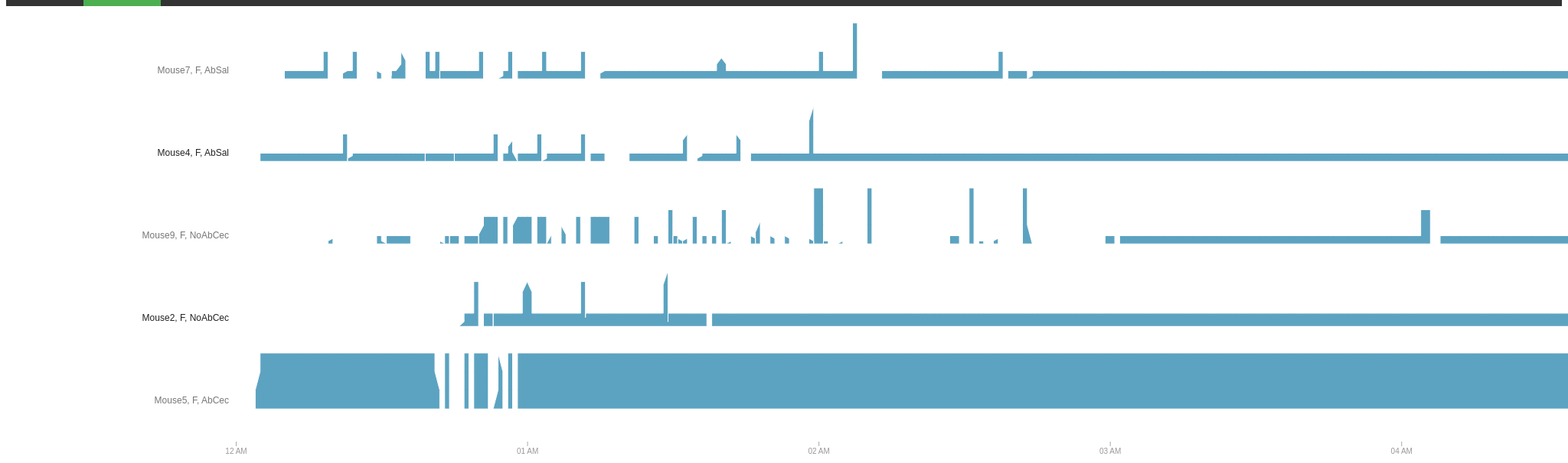
D3 v4 page, settled after 480 driven frames (8 s of simulated time); the page loaded 1 data file(s).


    var margin = {
        top: 30,
        right: 10,
        bottom: 30,
        left: 300
      },
      width = 3900 - margin.left - margin.right,
      height = 600 - margin.top - margin.bottom;

    // Percent two area charts can overlap
    var overlap = 0.6;

    var formatTime = d3.timeFormat('%I %p');

    var svg = d3.select('body').append('svg')
      .attr('width', width + margin.left + margin.right)
      .attr('height', height + margin.top + margin.bottom)
      .append('g')
      .attr('transform', 'translate(' + margin.left + ',' + margin.top + ')');

    var x = function(d) {
        return d.time;
      },
      xScale = d3.scaleTime().range([0, width]),
      xValue = function(d) {
        return xScale(x(d));
      },
      xAxis = d3.axisBottom(xScale).tickFormat(formatTime);

    var y = function(d) {
        return d.value;
      },
      yScale = d3.scaleLinear(),
      yValue = function(d) {
        return yScale(y(d));
      };

    var activity = function(d) {
        return d.key;
      },
      activityScale = d3.scaleBand().range([0, height]),
      activityValue = function(d) {
        return activityScale(activity(d));
      },
      activityAxis = d3.axisLeft(activityScale);

    var area = d3.area()
      .x(xValue)
      .y1(yValue);

    var line = area.lineY1();

    function parseTime(offset) {
      var date = new Date(2017, 0, 1); // chose an arbitrary day
      return d3.timeMinute.offset(date, offset);
    }

    function row(d) {
      return {
        activity: d.activity,
        time: parseTime(d.time),
        value: +d.p_smooth
      };
    }

    d3.tsv('RidgelineData.tsv', row, function(error, dataFlat) {
      if (error) throw error;

      // Sort by time
      dataFlat.sort(function(a, b) {
        return a.time - b.time;
      });

      var data = d3.nest()
        .key(function(d) {
          return d.activity;
        })
        .entries(dataFlat);

      // Sort activities by peak activity time
      function peakTime(d) {
        var i = d3.scan(d.values, function(a, b) {
          return y(b) - y(a);
        });
        return d.values[i].time;
      };
      data.sort(function(a, b) {
        return peakTime(b) - peakTime(a);
      });

      xScale.domain(d3.extent(dataFlat, x));

      activityScale.domain(data.map(function(d) {
        return d.key;
      }));

      var areaChartHeight = ((1 + overlap) * (height / activityScale.domain().length)) - 100;

      yScale
        .domain(d3.extent(dataFlat, y))
        .range([areaChartHeight, 0]);

      area.y0(yScale(0));

      svg.append('g').attr('class', 'axis axis--x')
        .attr('transform', 'translate(0,' + height + ')')
        .call(xAxis);

      svg.append('g').attr('class', 'axis axis--activity')
        .call(activityAxis);

      var gActivity = svg.append('g').attr('class', 'activities')
        .selectAll('.activity').data(data)
        .enter().append('g')
        .attr('class', function(d) {
          return 'activity activity--' + d.key;
        })
        .attr('transform', function(d) {
          var ty = activityValue(d) - activityScale.bandwidth() + 100;
          return 'translate(0,' + ty + ')';
        });

      gActivity.append('path').attr('class', 'area')
        .datum(function(d) {
          return d.values;
        })
        .attr('d', area);

      gActivity.append('path').attr('class', 'line')
        .datum(function(d) {
          return d.values;
        })
        .attr('d', line);
    });
  

### data: RidgelineData.tsv
activity	time	p	p_peak	p_smooth
Mouse2, F, NoAbCec	0	0	0	0
Mouse4, F, AbSal	0	0	0	0
Mouse5, F, AbCec	0	0	0	0
Mouse7, F, AbSal	0	0	0	0
Mouse9, F, NoAbCec	0	0	0	0
Mouse2, F, NoAbCec	0.083	0	0	0
Mouse4, F, AbSal	0.083	0	0	0
Mouse5, F, AbCec	0.083	0	0	0
Mouse7, F, AbSal	0.083	0	0	0
Mouse9, F, NoAbCec	0.083	0	0	0
Mouse2, F, NoAbCec	0.167	0	0	0
Mouse4, F, AbSal	0.167	0	0	0
Mouse5, F, AbCec	0.167	0	0	0
Mouse7, F, AbSal	0.167	0	0	0
Mouse9, F, NoAbCec	0.167	0	0	0
Mouse2, F, NoAbCec	0.25	0	0	0
Mouse4, F, AbSal	0.25	0	0	0
Mouse5, F, AbCec	0.25	0	0	0
Mouse7, F, AbSal	0.25	0	0	0
Mouse9, F, NoAbCec	0.25	0	0	0
Mouse2, F, NoAbCec	0.333	0	0	0
Mouse4, F, AbSal	0.333	0	0	0
Mouse5, F, AbCec	0.333	0	0	0
Mouse7, F, AbSal	0.333	0	0	0
Mouse9, F, NoAbCec	0.333	0	0	0
Mouse2, F, NoAbCec	0.417	0	0	0
Mouse4, F, AbSal	0.417	0	0	0
Mouse5, F, AbCec	0.417	0	0	0
Mouse7, F, AbSal	0.417	0	0	0
Mouse9, F, NoAbCec	0.417	0	0	0
Mouse2, F, NoAbCec	0.5	0	0	0
Mouse4, F, AbSal	0.5	0	0	0
Mouse5, F, AbCec	0.5	0	0	0
Mouse7, F, AbSal	0.5	0	0	0
Mouse9, F, NoAbCec	0.5	0	0	0
Mouse2, F, NoAbCec	0.583	0	0	0
Mouse4, F, AbSal	0.583	0	0	0
Mouse5, F, AbCec	0.583	0	0	0
Mouse7, F, AbSal	0.583	0	0	0
Mouse9, F, NoAbCec	0.583	0	0	0
Mouse2, F, NoAbCec	0.667	0	0	0
Mouse4, F, AbSal	0.667	0	0	0
Mouse5, F, AbCec	0.667	0	0	0
Mouse7, F, AbSal	0.667	0	0	0
Mouse9, F, NoAbCec	0.667	0	0	0
Mouse2, F, NoAbCec	0.75	0	0	0
Mouse4, F, AbSal	0.75	0	0	0
Mouse5, F, AbCec	0.75	0	0	0
Mouse7, F, AbSal	0.75	0	0	0
Mouse9, F, NoAbCec	0.75	0	0	0
Mouse2, F, NoAbCec	0.833	0	0	0
Mouse4, F, AbSal	0.833	0	0	0
Mouse5, F, AbCec	0.833	0	0	0
Mouse7, F, AbSal	0.833	0	0	0
Mouse9, F, NoAbCec	0.833	0	0	0
Mouse2, F, NoAbCec	0.917	0	0	0
Mouse4, F, AbSal	0.917	0	0	0
Mouse5, F, AbCec	0.917	0	0	0
Mouse7, F, AbSal	0.917	0	0	0
Mouse9, F, NoAbCec	0.917	0	0	0
... 33,945 more rows